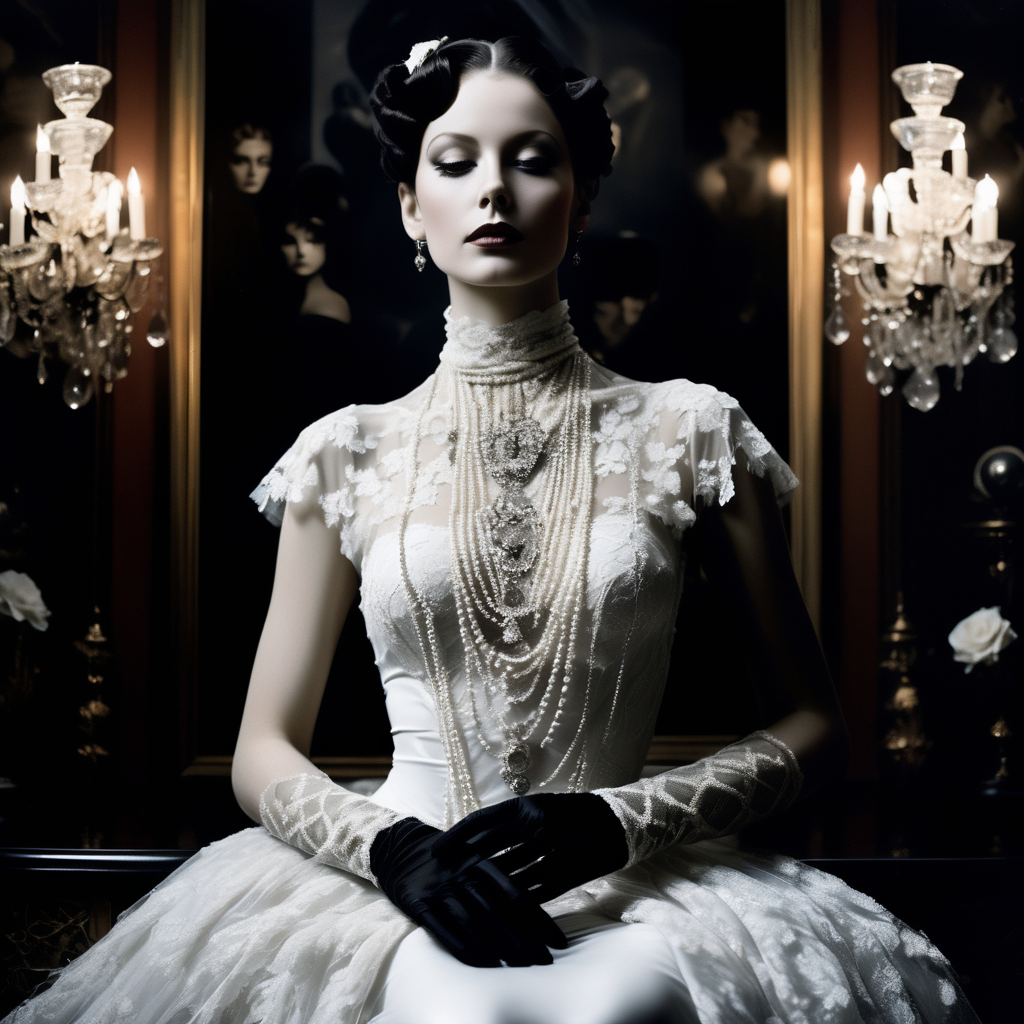
Generation parameters embedded in this image by AUTOMATIC1111 Stable Diffusion web UI or a fork of it (Forge, ...) (PNG 'parameters' text chunk):
In a hauntingly surreal AI dream sequence, an enigmatic figure emerges against a backdrop of noir-inspired allure. The vintage photograph captures a woman, dressed in a billowing obsidian gown, her pale skin reminiscent of porcelain. The image is a meticulously crafted, black and white photograph, radiating an air of mystery and sophistication. Delicate strands of pearls drape from her neck, cascading onto her exquisite lace gloves. Her piercing gaze, framed by long lashes, hints at an untold story hidden behind a smokescreen of elegance.
Negative prompt: (worst quality, low quality, illustration, 3d, 2d), open mouth, tooth,ugly face, old face, long neck
Steps: 30, Sampler: DPM++ 3M SDE Exponential, CFG scale: 7, Seed: 519653091, Size: 1024x1024, Model hash: c967070428, Model: copaxTimelessxlSDXL1_v9, Version: v1.7.0